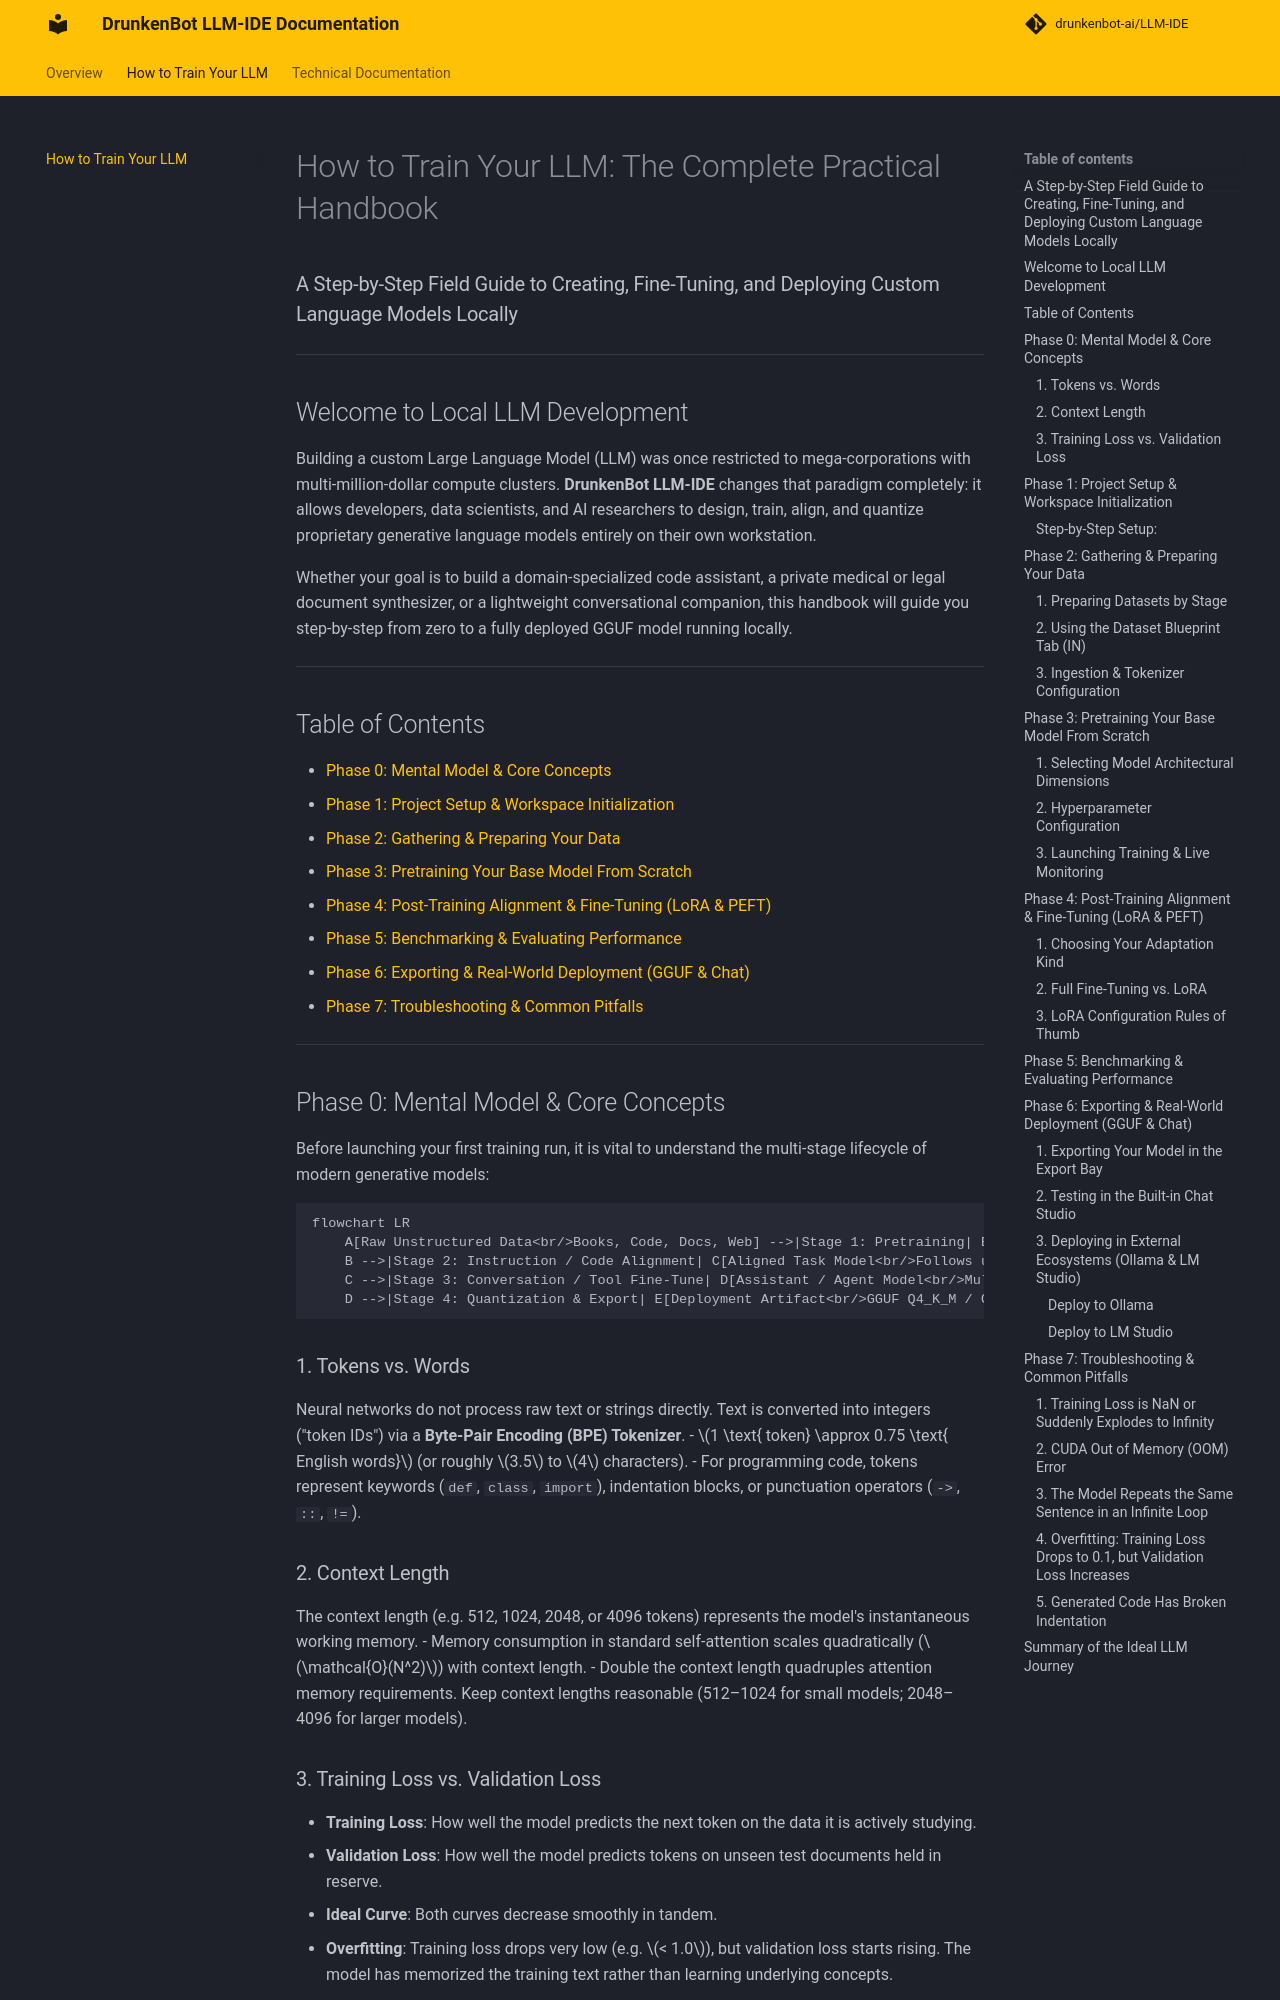

repository: drunkenbot-ai/LLM-IDE · page: how_to_train_your_llm/index.html · generator: mkdocs

# How to Train Your LLM: The Complete Practical Handbook
### A Step-by-Step Field Guide to Creating, Fine-Tuning, and Deploying Custom Language Models Locally

---

## Welcome to Local LLM Development

Building a custom Large Language Model (LLM) was once restricted to mega-corporations with multi-million-dollar compute clusters. **DrunkenBot LLM-IDE** changes that paradigm completely: it allows developers, data scientists, and AI researchers to design, train, align, and quantize proprietary generative language models entirely on their own workstation.

Whether your goal is to build a domain-specialized code assistant, a private medical or legal document synthesizer, or a lightweight conversational companion, this handbook will guide you step-by-step from zero to a fully deployed GGUF model running locally.

---

## Table of Contents
- [Phase 0: Mental Model & Core Concepts](#phase-0-mental-model-core-concepts)
- [Phase 1: Project Setup & Workspace Initialization](#phase-1-project-setup-workspace-initialization)
- [Phase 2: Gathering & Preparing Your Data](#phase-2-gathering-preparing-your-data)
- [Phase 3: Pretraining Your Base Model From Scratch](#phase-3-pretraining-your-base-model-from-scratch)
- [Phase 4: Post-Training Alignment & Fine-Tuning (LoRA & PEFT)](#phase-4-post-training-alignment-fine-tuning-lora-peft)
- [Phase 5: Benchmarking & Evaluating Performance](#phase-5-benchmarking-evaluating-performance)
- [Phase 6: Exporting & Real-World Deployment (GGUF & Chat)](#phase-6-exporting-real-world-deployment-gguf-chat)
- [Phase 7: Troubleshooting & Common Pitfalls](#phase-7-troubleshooting-common-pitfalls)

---

## Phase 0: Mental Model & Core Concepts

Before launching your first training run, it is vital to understand the multi-stage lifecycle of modern generative models:

```mermaid
flowchart LR
    A[Raw Unstructured Data<br/>Books, Code, Docs, Web] -->|Stage 1: Pretraining| B[Base Foundational Model<br/>Predicts next token]
    B -->|Stage 2: Instruction / Code Alignment| C[Aligned Task Model<br/>Follows user commands]
    C -->|Stage 3: Conversation / Tool Fine-Tune| D[Assistant / Agent Model<br/>Multi-turn dialogue & JSON tools]
    D -->|Stage 4: Quantization & Export| E[Deployment Artifact<br/>GGUF Q4_K_M / Ollama]
```
